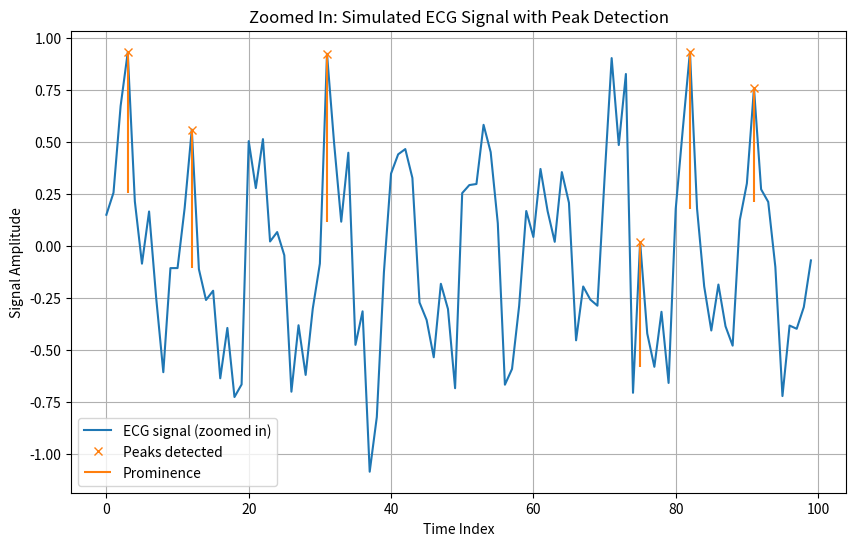

This chart was generated by the following Python code:
import numpy as np
import matplotlib.pyplot as plt
from scipy.signal import find_peaks

# Générer un signal ECG simulé avec des valeurs aléatoires
np.random.seed(42)  # Pour assurer la reproductibilité
t = np.linspace(0, 10, 100)  # Temps de 0 à 10 secondes avec 10000 points
ecg_signal = 0.5 * np.sin(2 * np.pi * 1 * t) + 0.3 * np.random.randn(t.size)  # Signal sinusoidal avec du bruit

# Ajouter des pics "simulés" pour ressembler à des complexes R
ecg_signal[1000:1020] += 2  # Un pic "R" à une position donnée
ecg_signal[3000:3020] += 2  # Un autre pic "R"
ecg_signal[5000:5020] += 2  # Un autre pic "R"
ecg_signal[7000:7020] += 2  # Un autre pic "R"

# Zoomer sur une portion de 10000 données entre 400 et 800 (pour simplification)
x_zoom = ecg_signal

# Trouver les pics et leurs propriétés
peaks, properties = find_peaks(x_zoom, prominence=0.5,wlen=5)
prominences = properties["prominences"]

# Calculer la position des barres horizontales à la moitié de la proéminence
half_prominence_heights = x_zoom[peaks] - prominences / 2

# Tracer la partie zoomée du signal
plt.figure(figsize=(10, 6))
plt.plot(x_zoom, label="ECG signal (zoomed in)")
plt.plot(peaks, x_zoom[peaks], "x", label="Peaks detected")
plt.vlines(x=peaks, ymin=x_zoom[peaks] - prominences,
           ymax=x_zoom[peaks], color="C1", label="Prominence")
#plt.hlines(y=half_prominence_heights, xmin=properties["left_ips"],
#           xmax=properties["right_ips"], color="C1", label="Width heights")
plt.legend()
plt.title('Zoomed In: Simulated ECG Signal with Peak Detection')
plt.xlabel('Time Index')
plt.ylabel('Signal Amplitude')
plt.grid(True)
plt.show()
